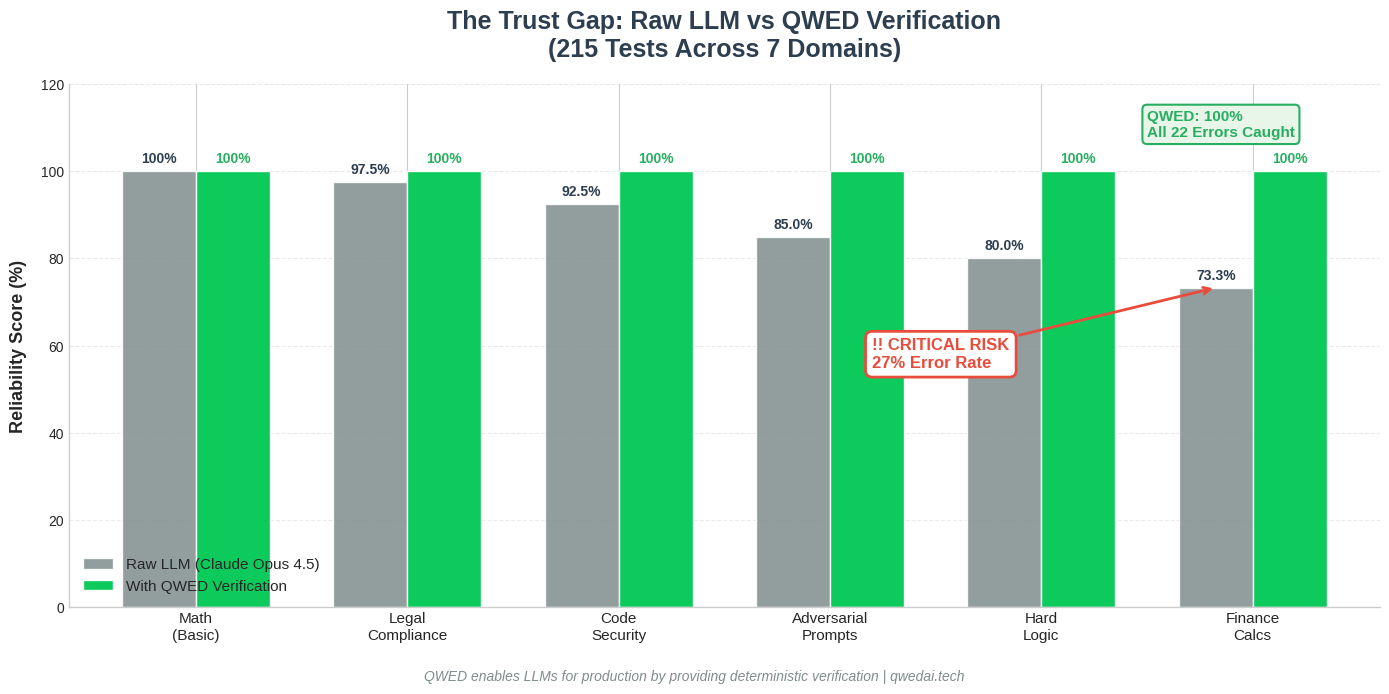

This chart was generated by the following Python code: (Note: this script raises an exception after producing the figure.)
"""
QWED Benchmark Chart Generator

Creates a professional enterprise-grade visualization showing:
- Raw LLM (Claude Opus) accuracy in grey (risk)
- QWED-verified accuracy in green (safe)
- Critical gap annotation on Finance domain

For README and marketing materials.
"""

import matplotlib
matplotlib.use('Agg')  # Use non-interactive backend
import matplotlib.pyplot as plt
import numpy as np
import os

# Data from QWED Benchmark Report (2024-12-22)
domains = ['Math\n(Basic)', 'Legal\nCompliance', 'Code\nSecurity', 'Adversarial\nPrompts', 'Hard\nLogic', 'Finance\nCalcs']
llm_accuracy = [100, 97.5, 92.5, 85.0, 80.0, 73.3]  # Claude Opus 4.5
qwed_accuracy = [100, 100, 100, 100, 100, 100]      # With QWED Verification

x = np.arange(len(domains))
width = 0.35

# Professional Style
plt.style.use('seaborn-v0_8-whitegrid')
fig, ax = plt.subplots(figsize=(14, 7), dpi=150)

# Colors
color_llm = '#7f8c8d'   # Grey (uncertainty)
color_qwed = '#00c853'  # QWED Green (trust)
color_risk = '#e74c3c'  # Red (danger)

# Plotting bars
rects1 = ax.bar(x - width/2, llm_accuracy, width, 
                label='Raw LLM (Claude Opus 4.5)', 
                color=color_llm, alpha=0.85,
                edgecolor='white', linewidth=1)
rects2 = ax.bar(x + width/2, qwed_accuracy, width, 
                label='With QWED Verification', 
                color=color_qwed, alpha=0.95,
                edgecolor='white', linewidth=1)

# Labels and title
ax.set_ylabel('Reliability Score (%)', fontsize=13, fontweight='bold', labelpad=10)
ax.set_xlabel('', fontsize=1)
ax.set_title('The Trust Gap: Raw LLM vs QWED Verification\n(215 Tests Across 7 Domains)', 
             fontsize=18, fontweight='bold', pad=20, color='#2c3e50')

ax.set_xticks(x)
ax.set_xticklabels(domains, fontsize=11, fontweight='medium')
ax.set_ylim(0, 120)
ax.set_xlim(-0.6, len(domains) - 0.4)

# Legend
ax.legend(loc='lower left', fontsize=11, framealpha=0.95)

# Grid
ax.yaxis.grid(True, linestyle='--', alpha=0.4)
ax.set_axisbelow(True)

# Remove top and right spines
ax.spines['top'].set_visible(False)
ax.spines['right'].set_visible(False)

# Add value labels on bars
def autolabel(rects, is_qwed=False):
    for rect in rects:
        height = rect.get_height()
        color = '#27ae60' if is_qwed else '#2c3e50'
        text = f'{height}%' if height < 100 else '100%'
        
        ax.annotate(text,
                    xy=(rect.get_x() + rect.get_width() / 2, height),
                    xytext=(0, 4),
                    textcoords="offset points",
                    ha='center', va='bottom',
                    fontsize=10, fontweight='bold', color=color)

autolabel(rects1)
autolabel(rects2, is_qwed=True)

# --- KILLER ANNOTATION: Finance Risk Gap ---
finance_idx = 5
ax.annotate('!! CRITICAL RISK\n27% Error Rate',
            xy=(finance_idx - width/2, 73.3), 
            xytext=(finance_idx - 1.8, 55),
            arrowprops=dict(arrowstyle='->', color=color_risk, lw=2),
            fontsize=12, color=color_risk, fontweight='bold',
            bbox=dict(boxstyle="round,pad=0.4", fc="white", ec=color_risk, lw=2))

# Add "QWED Catches All" annotation
ax.annotate('QWED: 100%\nAll 22 Errors Caught',
            xy=(finance_idx + width/2, 100), 
            xytext=(finance_idx - 0.5, 108),
            fontsize=11, color='#27ae60', fontweight='bold',
            bbox=dict(boxstyle="round,pad=0.3", fc="#e8f5e9", ec='#27ae60', lw=1.5))

# Add subtitle
plt.figtext(0.5, 0.02, 
            'QWED enables LLMs for production by providing deterministic verification | qwedai.tech',
            ha='center', fontsize=10, color='#7f8c8d', style='italic')

# Save
os.makedirs('docs-site/static/img', exist_ok=True)
output_path = 'docs-site/static/img/benchmark_chart.png'
plt.tight_layout(rect=[0, 0.05, 1, 1])
plt.savefig(output_path, bbox_inches='tight', facecolor='white', edgecolor='none')
print(f"Chart saved to {output_path}")

# Also save to benchmarks folder
output_path2 = 'benchmarks/benchmark_chart.png'
plt.savefig(output_path2, bbox_inches='tight', facecolor='white', edgecolor='none')
print(f"Chart also saved to {output_path2}")

print("Done!")
